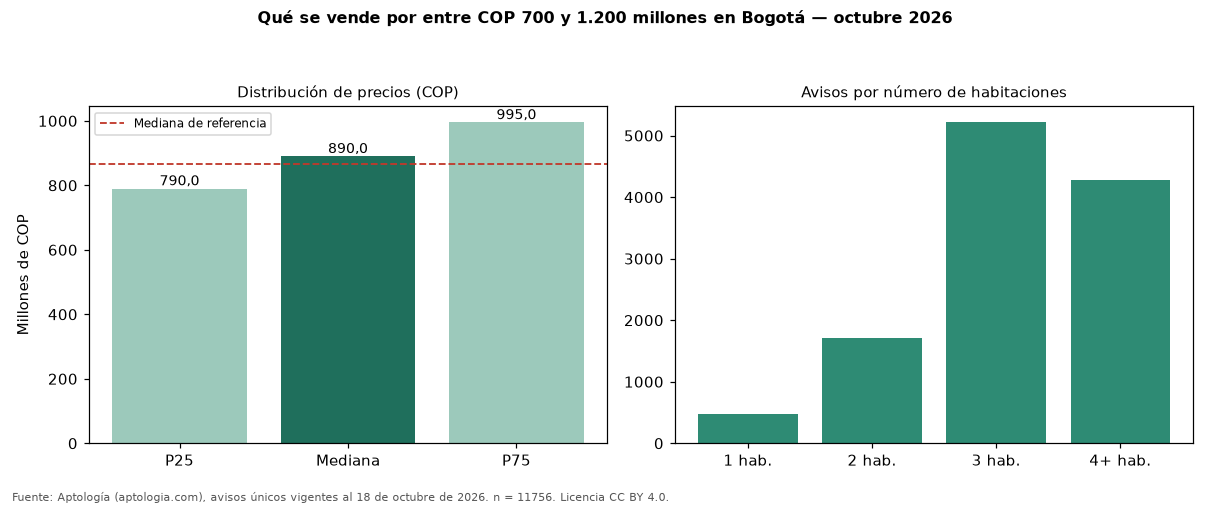

The data file committed next to this chart (first rows):
seccion, metrica, valor_cop, n
precio, p25, 790000000, 11756
precio, mediana, 890000000, 11756
precio, p75, 995000000, 11756
cop_por_m2, p25, 4486074, 11756
cop_por_m2, mediana, 6214286, 11756
cop_por_m2, p75, 8163265, 11756
area, area_mediana_m2, 145.0, 11756
habitaciones, 1, 800000000, 482
habitaciones, 2, 850000000, 1705
habitaciones, 3, 890000000, 5213
habitaciones, 4+, 900000000, 4285
administracion, mediana, 810000, 7331
estrato, moda, 6, 
parqueadero, porcentaje_con_parqueadero, 91.6, 11756
referencia, mediana_referencia, 865852573, 54236
referencia, mediana_cop_por_m2_referencia, 6557377, 54236
